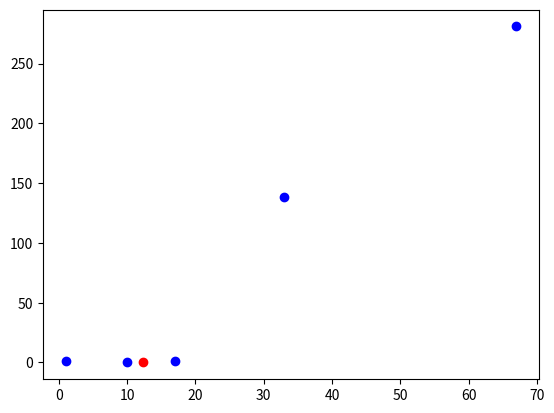

Reproduce this figure in Python.
import math
import matplotlib.pyplot as plt


def agent_calc_grad(agent, w):
    # calculates the gradient (really simple in our case - no derivatives)
    return w[0] - agent[0], w[1] - agent[1]


def correct_grad(grads, n, f):
    # filters and aggregates the gradients

    # filter
    norms = []
    for gi in grads:
        norms.append(math.sqrt(math.pow(gi[0], 2) + math.pow(gi[1], 2)))
    norms.sort()
    for i in range(n - f, n):  # clips f largest gradients to the value of the (f + 1)-th largest norm
        norms[i] = norms[f + 1 - 1]
        grads[i] = grads[f + 1 - 1]

    # aggregate
    x, y = 0, 0
    for gi in grads:
        x += gi[0]
        y += gi[1]
    return x, y  # aggregated gradient


def check_if_close_enough(g, limit=0.05):
    # check if the estimation is good enough (aggregated gradient is small enough)
    return math.fabs(g[0]) < limit and math.fabs(g[1]) < limit


def draw(agents, w):
    # plot the agents and the estimated meeting point
    x, y = zip(*agents)
    plt.scatter(x, y, color='blue')
    plt.scatter(w[0], w[1], color='red')
    plt.show()


# Assume that the agents are taxi drivers in the city of San Francisco,
# which on our map lies between 0 and 20 on the x axis and 0 and 30 on the y axis

# arguments:
agents = [(1, 1), (10, 0), (17, 1), (33, 138), (67, 281)]  # agents
f = 2  # number of the Byzantine faulty agents (f < n/2)
w = [10, 15]  # first estimation (random or something)
step = 0.05  # constant (speed of moving on the gradient)

n = len(agents)  # number of the agents
grads = [None] * n  # gradients

c = 0
while True:
    c += 1

    # simulation of receiving gradients from the agents
    for i in range(0, len(agents)):
        grads[i] = agent_calc_grad(agents[i], w)

    g = correct_grad(grads, n, f)
    if check_if_close_enough(g):
        print('meeting point (x, y): ', w[0], ' ', w[1])
        print('steps: ', c)
        break
    else:
        # move in gradient's direction for a small amount
        w[0] = w[0] - step * g[0]
        w[1] = w[1] - step * g[1]

draw(agents, w)
